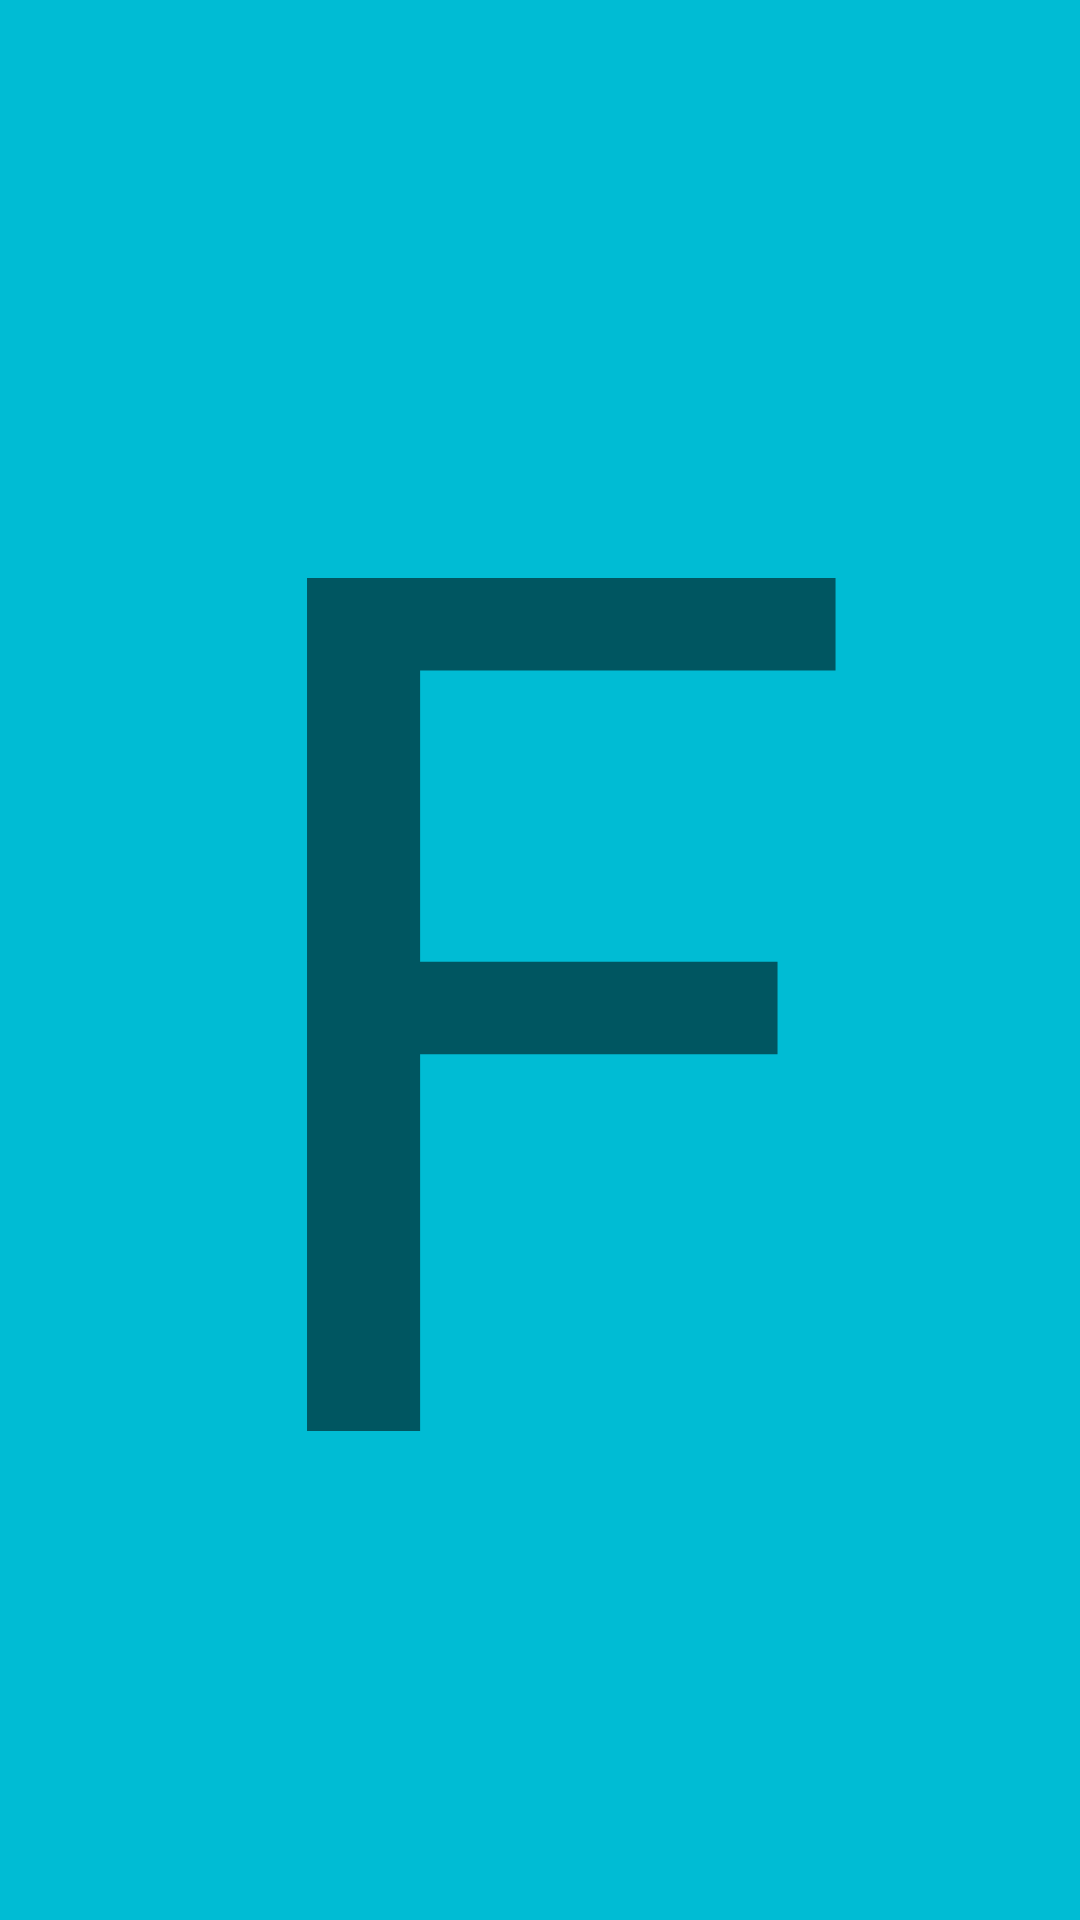

Write the Android layout XML for this screen, with the resource values it uses.
<!-- AndroidManifest.xml: application theme AppTheme -->
<!-- res/layout/fragment_f.xml -->
<?xml version="1.0" encoding="utf-8"?>
<androidx.constraintlayout.widget.ConstraintLayout
    xmlns:android="http://schemas.android.com/apk/res/android"
    xmlns:app="http://schemas.android.com/apk/res-auto"
    android:layout_width="match_parent"
    android:layout_height="match_parent"
    android:background="#00BCD4">

    <TextView
        android:layout_width="wrap_content"
        android:layout_height="wrap_content"
        android:text="F"
        android:textSize="400sp"
        app:layout_constraintBottom_toBottomOf="parent"
        app:layout_constraintEnd_toEndOf="parent"
        app:layout_constraintStart_toStartOf="parent"
        app:layout_constraintTop_toTopOf="parent" />

</androidx.constraintlayout.widget.ConstraintLayout>
<!-- resources referenced by this layout -->
<resources>
  <style name="AppTheme" parent="Theme.MaterialComponents.DayNight.DarkActionBar">
          <item name="windowNoTitle">true</item>
          <item name="windowActionBar">false</item>
          <item name="android:statusBarColor" tools:targetApi="l">?attr/colorPrimaryVariant</item>
  
          
          <item name="colorPrimary">#3F51B5</item>
          <item name="colorPrimaryVariant">@color/purple_700</item>
          <item name="colorOnPrimary">@color/white</item>
          
          <item name="colorSecondary">@color/teal_200</item>
          <item name="colorSecondaryVariant">@color/teal_700</item>
          <item name="colorOnSecondary">@color/black</item>
          
  
          
      </style>
  <color name="purple_700">#FF3700B3</color>
  <color name="white">#FFFFFFFF</color>
  <color name="teal_200">#FF03DAC5</color>
  <color name="teal_700">#FF018786</color>
  <color name="black">#FF000000</color>
</resources>
